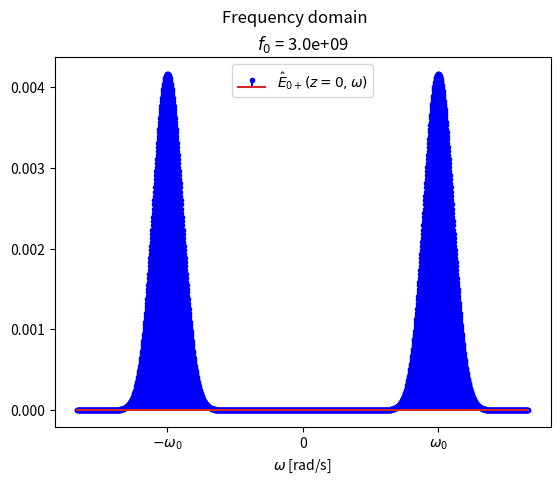
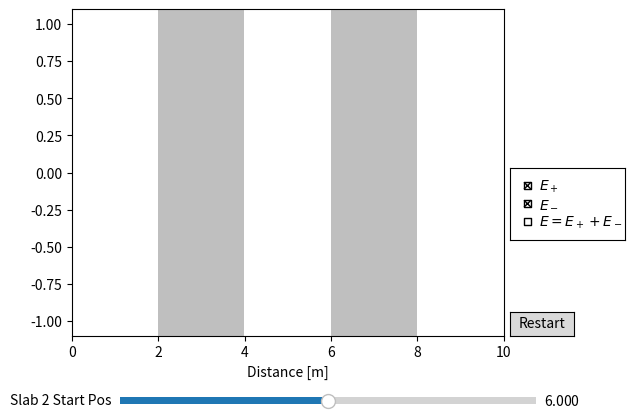

Write Python code to recreate these figures, in order.
# -*- coding: utf-8 -*-
"""
Created on Mon Mar  3 18:36:18 2025

@author: carbonnelleg
"""
from typing import Iterable
import argparse
import numpy as np
from scipy.constants import epsilon_0, mu_0
from scipy import signal as sg
from matplotlib import pyplot as plt
from matplotlib.animation import FuncAnimation
from matplotlib.widgets import Slider, Button, CheckButtons

"""
_______________________________________________________________________________
Declaring variables
"""
z_min = 0.
z_max = 10.
z_step = 4.0e-3

slab1_start, slab1_end = 2., 4.
slab2_start, slab2_end = 6., 8.

t_min = 0.
t_max = 1.6e-7
t_step = 1.0e-10

single_freq_f_0 = 0.5e9
wave_packet_f_0 = 3.0e9
sigma_f_0 = 0.3e9

eps_rel = 4.
"""
End of variable declaration
_______________________________________________________________________________
"""


class Simulation:

    def __init__(self,
                 # Space grid initialization
                 z_min=z_min,
                 z_max=z_max,
                 z_step=z_step,
                 # Initial positions of the slabs
                 slab1_start=slab1_start,
                 slab1_end=slab1_end,
                 slab2_start=slab2_start,
                 slab2_end=slab2_end,
                 # Time grid initialization
                 t_min=t_min,
                 t_max=t_max,
                 t_step=t_step,
                 # Spectrum initialization
                 single_freq=False,
                 f_0=None,
                 sigma_f_0=sigma_f_0,
                 # Physical parameters
                 eps_air=epsilon_0,
                 eps_rel=eps_rel,
                 mu_0=mu_0,
                 **kwargs):
        # Space grid initialization
        self.z_min = z_min
        self.z_max = z_max
        self.z_step = z_step
        self.z = np.arange(z_min, z_max, z_step)
        # Initial positions of the slabs
        self.slab1_start = slab1_start
        self.slab1_end = slab1_end
        self.slab2_start = slab2_start
        self.slab2_end = slab2_end
        # Time grid initialization
        self.t_min = t_min
        self.t_max = t_max
        self.t_step = t_step
        self.t = np.arange(t_min, t_max, t_step)
        self.t_indices = np.arange(self.t.size)
        # Spectrum initialization
        self.single_freq = single_freq
        self.f_s = 1/t_step
        self.f_step = self.f_s/self.t.size
        self.freqs = np.fft.ifftshift(
            np.fft.fftfreq(self.t.size, d=self.t_step))
        if f_0 is None:
            if single_freq: f_0 = single_freq_f_0
            else: f_0 = wave_packet_f_0
        self.f_0 = f_0
        if single_freq:
            # FT of single frequency is 2 deltas at +/- f_0
            self.spect = 1/2 * \
                (np.abs(np.abs(self.freqs) - f_0) < self.f_step/2)
        else:
            # Gaussian window, shifted around +/- f_0, normalized
            self.spect = sg.windows.gaussian(
                self.t.size, std=sigma_f_0/self.f_step)
            self.spect = np.convolve(
                np.abs(np.abs(self.freqs) - f_0) < self.f_step/2,
                self.spect, mode='same')
            self.spect *= self.f_step/(2*sigma_f_0*np.sqrt(2*np.pi))
        # Physical parameters
        self.eps_air = eps_air
        self.eps_rel = eps_rel
        self.eps_slab = eps_rel * eps_air
        self.mu_0 = mu_0
        # Impedances
        self.eta = np.sqrt(mu_0/eps_air)
        self.eta_prime = self.eta / np.sqrt(eps_rel)
        # Reflexion and transmission coefficients
        self.rho = (self.eta_prime - self.eta) / (self.eta_prime + self.eta)
        self.tau = 1 + self.rho
        self.rho_prime = -self.rho
        self.tau_prime = 1 + self.rho_prime
        # Initialize arrays
        self._init_arrays(**kwargs)
        # Initialize matplotlib figures
        self._init_figs(**kwargs)

    def _init_arrays(self, **kwargs):
        # Arrays function of (z)
        self.is_slab = ((self.z > self.slab1_start) & (self.z < self.slab1_end)) | \
                       ((self.z > self.slab2_start) & (self.z < self.slab2_end))
        # Arrays function of (freqs)
        self.k_air = 2*np.pi*self.freqs*np.sqrt(self.eps_air * self.mu_0)
        self.k_slab = 2*np.pi*self.freqs*np.sqrt(self.eps_slab * self.mu_0)
        self.Gamma = np.zeros_like(self.freqs, dtype=np.complex128)
        self.A = np.zeros((5, self.freqs.size), dtype=np.complex128)
        self.A[0] += 1.
        self.B = np.zeros((5, self.freqs.size), dtype=np.complex128)
        # Arrays function of (z, freqs)
        self.E_r = np.zeros((self.z.size, self.freqs.size),
                            dtype=np.complex128)
        self.E_l = np.zeros((self.z.size, self.freqs.size),
                            dtype=np.complex128)

    def _init_figs(self, **kwargs):
        # Figure of the spectrum
        fig, ax = plt.subplots(num='Spectrum')
        ax.stem(2*np.pi*self.freqs, self.spect,
                label=r'$\hat{E}_{0+} (z=0, \omega)$',
                markerfmt='b.', linefmt='blue')
        ax.set_xlabel(r'$\omega$ [rad/s]')
        ax.set_xticks(2*np.pi*np.array([0, self.f_0, -self.f_0]),
                      labels=[0, r'$\omega_0$', r'$-\omega_0$'])
        ax.legend()
        ax.set_title(fr'$f_0$ = {self.f_0:.1e}')
        fig.suptitle('Frequency domain')
        self.fig1 = fig
        self.ax1 = ax

        # Animated figure of the waves through slabs
        fig, ax = plt.subplots(num='Waves through slabs')
        fig.subplots_adjust(right=0.8, bottom=0.2)
        # Initialize all artists
        self.slab_poly = ax.fill_between(
            self.z, -2., 2., where=self.is_slab, facecolor='grey',
            alpha=.5, label=r'Slab ($\varepsilon_r$ = 'f'{self.eps_rel:.2f})')
        self.E_r_line, = ax.plot([], [], color='blue', label=r'$E_+$')
        self.E_l_line, = ax.plot([], [], color='red', label=r'$E_-$')
        self.E_sum_line, = ax.plot([], [], color='green', visible=False,
                                   label=r'$E = E_+ + E_-$')
        self.E_sum_line.remove()
        # Initialize slider
        ax_slider = fig.add_axes([0.2, 0.05, 0.65, 0.03])
        self.slider = Slider(
            ax_slider, label='Slab 2 Start Pos',
            valmin=self.slab1_end + self.z_step,
            valmax=self.z_max - self.slab2_end + self.slab2_start,
            valinit=self.slab2_start)
        # Initialize restart button
        ax_restart_button = fig.add_axes([0.81, 0.2, 0.1, 0.05])
        self.restart_button = Button(ax_restart_button, 'Restart')
        # Initialize toggle button (Switch between E_r & E_l vs E_sum)
        ax_check_buttons = fig.add_axes([0.81, 0.4, 0.18, 0.15])
        self.check_buttons = CheckButtons(
            ax_check_buttons, actives=[True, True, False],
            labels=[r'$E_+$', r'$E_-$', r'$E = E_+ + E_-$'])
        # Other figure features
        ax.set_xlabel('Distance [m]')
        ax.set_xlim([self.z_min, self.z_max])
        if self.single_freq:
            ax.set_ylim([-2.2, 2.2])
        else:
            ax.set_ylim([-1.1, 1.1])
        self.fig2 = fig
        self.ax2 = ax

    def update_slab(self):
        """
        Updates the different fields and waves of the simulation for the current
        slab positions.

        Returns
        -------
        is_slab : np.ndarray[bool], shape = (z.size,)
            True where z is inside a slab, function of (z)
        E_r : np.ndarray[np.complex128], shape = (z.size, t.size)
            Electric field of the wave going to the right, function of (z, t)
        E_l : np.ndarray[np.complex128], shape = (z.size, t.size)
            Electric field of the wave going to the left, function of (z, t)
        """
        (d1, d2, d3, d4) = (self.slab1_start,
                            self.slab1_end, self.slab2_start, self.slab2_end)
        z = self.z
        (k_0, k_s) = (self.k_air, self.k_slab)
        (r_0, r_s) = (self.rho, self.rho_prime)
        (t_0, t_s) = (self.tau, self.tau_prime)

        # Update slab region, function of (z)
        self.is_slab = ((z > d1) & (z < d2)) | ((z > d3) & (z < d4))

        # Define local space variables for 5 consecutive layers
        z_local = [
            z[(z <= d1).nonzero()],
            z[((z > d1) & (z < d2)).nonzero()] - d1,
            z[((z >= d2) & (z <= d3)).nonzero()] - d2,
            z[((z > d3) & (z < d4)).nonzero()] - d3,
            z[(z >= d4).nonzero()] - d4
        ]

        # Calculate Gamma at z=0, function of (freqs)
        self.Gamma *= 0
        for (k, l, r) in zip(
                [k_s, k_0, k_s, k_0],
                [d4 - d3, d3 - d2, d2 - d1, d1],
                [r_s, r_0, r_s, r_0]):

            self.Gamma = np.exp(-2j*k*l) * \
                (r + self.Gamma) / (1 + r*self.Gamma)

        # Calculate 5 forward (A) and backward (B) fields at the start of each z_local,
        # function of (freqs)
        self.B[0] = self.A[0] * self.Gamma
        for i, (k, l, r, t) in enumerate(zip(
                [k_0, k_s, k_0, k_s],
                [d1, d2 - d1, d3 - d2, d4 - d3],
                [r_s, r_0, r_s, r_0],
                [t_s, t_0, t_s, t_0])):

            self.A[i+1] = 1/t * np.exp(-1j*k*l) * \
                self.A[i] + r/t * np.exp(1j*k*l) * self.B[i]
            self.B[i+1] = r/t * np.exp(-1j*k*l) * \
                self.A[i] + 1/t * np.exp(1j*k*l) * self.B[i]

        # Calculate waves to the right (E_r) and to the left (E_l) using wave function,
        # function of (freqs, z_local)
        z_i = 0
        for i, k in enumerate([k_0, k_s, k_0, k_s, k_0]):

            self.E_r[z_i: z_i+len(z_local[i])] = self.A[i] * \
                np.exp(-1j*np.outer(k, z_local[i])).T
            self.E_l[z_i: z_i+len(z_local[i])] = self.B[i] * \
                np.exp(1j*np.outer(k, z_local[i])).T
            z_i += len(z_local[i])

        # Concatenate consecutive waves and perform IFFT
        self.E_r = np.fft.ifft(np.fft.ifftshift(
            self.E_r * self.spect, axes=1), norm='forward')
        self.E_l = np.fft.ifft(np.fft.ifftshift(
            self.E_l * self.spect, axes=1), norm='forward')
        
        return self.is_slab, self.E_r, self.E_l

    def start(self):
        self.update_slab()   
        # Define what the slider update should do
        def update_slider(val):
            self.slab2_end = val + self.slab2_end - self.slab2_start
            self.slab2_start = val
            self.update_slab()
            self.slab_poly.set_data(self.z, -2., 2., where=self.is_slab)
            self.fig2.canvas.draw_idle()

        # Define what the animation should do at each frame
        def update_fig(t_i) -> Iterable[plt.Artist]:
            E_r = self.E_r[:, t_i].real
            E_l = self.E_l[:, t_i].real
            self.E_r_line.set_data(self.z, E_r)
            self.E_l_line.set_data(self.z, E_l)
            self.E_sum_line.set_data(self.z, E_r + E_l)
            self.ax2.legend(loc=1)
            self.fig2.suptitle(f't = {self.t[t_i]:.2e} s')
            return self.E_r_line, self.E_l_line, self.E_sum_line

        # Create the animation
        anim = FuncAnimation(self.fig2, update_fig, frames=self.t_indices,
                             interval=10)
        
        # Define restart function
        def restart(event):
            anim.event_source.stop()
            anim.frame_seq = anim.new_frame_seq()
            anim.event_source.start()
        
        # Define toggle function to update visibility
        def toggle_display(label):
            if label == r'$E_+$':
                if self.E_r_line.get_visible():
                    self.E_r_line.remove()
                else:
                    self.ax2.add_artist(self.E_r_line)
                self.E_r_line.set_visible(not self.E_r_line.get_visible())
            elif label == r'$E_-$':
                if self.E_l_line.get_visible():
                    self.E_l_line.remove()
                else:
                    self.ax2.add_artist(self.E_l_line)
                self.E_l_line.set_visible(not self.E_l_line.get_visible())
            elif label == r'$E = E_+ + E_-$':
                if self.E_sum_line.get_visible():
                    self.E_sum_line.remove()
                else:
                    self.ax2.add_artist(self.E_sum_line)
                self.E_sum_line.set_visible(not self.E_sum_line.get_visible())
            self.fig2.canvas.draw_idle()
                
        # Assign functions to slider and buttons
        self.slider.on_changed(update_slider)
        self.restart_button.on_clicked(restart)
        self.check_buttons.on_clicked(toggle_display)

        plt.show()


def parse_args(arg_list: list[str] = None):
    parser = argparse.ArgumentParser(
        description='Run a simulation of EM waves through slabs with different permittivities',
        usage='python %(prog)s [SIMULATION_PARAMETERS]')
    
    sim_group = parser.add_argument_group("Simulation Parameters")
    sim_group.add_argument('-0', '--single_freq', action='store_true',
                           help='Simulation with a single frequency')
    sim_group.add_argument('-1', '--wave_packet', action='store_true',
                           help='Simulation with multiple frequencies')
    sim_group.add_argument('-f_0', action='store', type=float, default=None,
                           help='Sets the center frequency to this value')
    
    return parser.parse_args(arg_list)


def main(arg_list: list[str] = None):
    args = parse_args(arg_list)
    sim = Simulation(**vars(args))
    sim.start()


if __name__ == '__main__':
    main()
